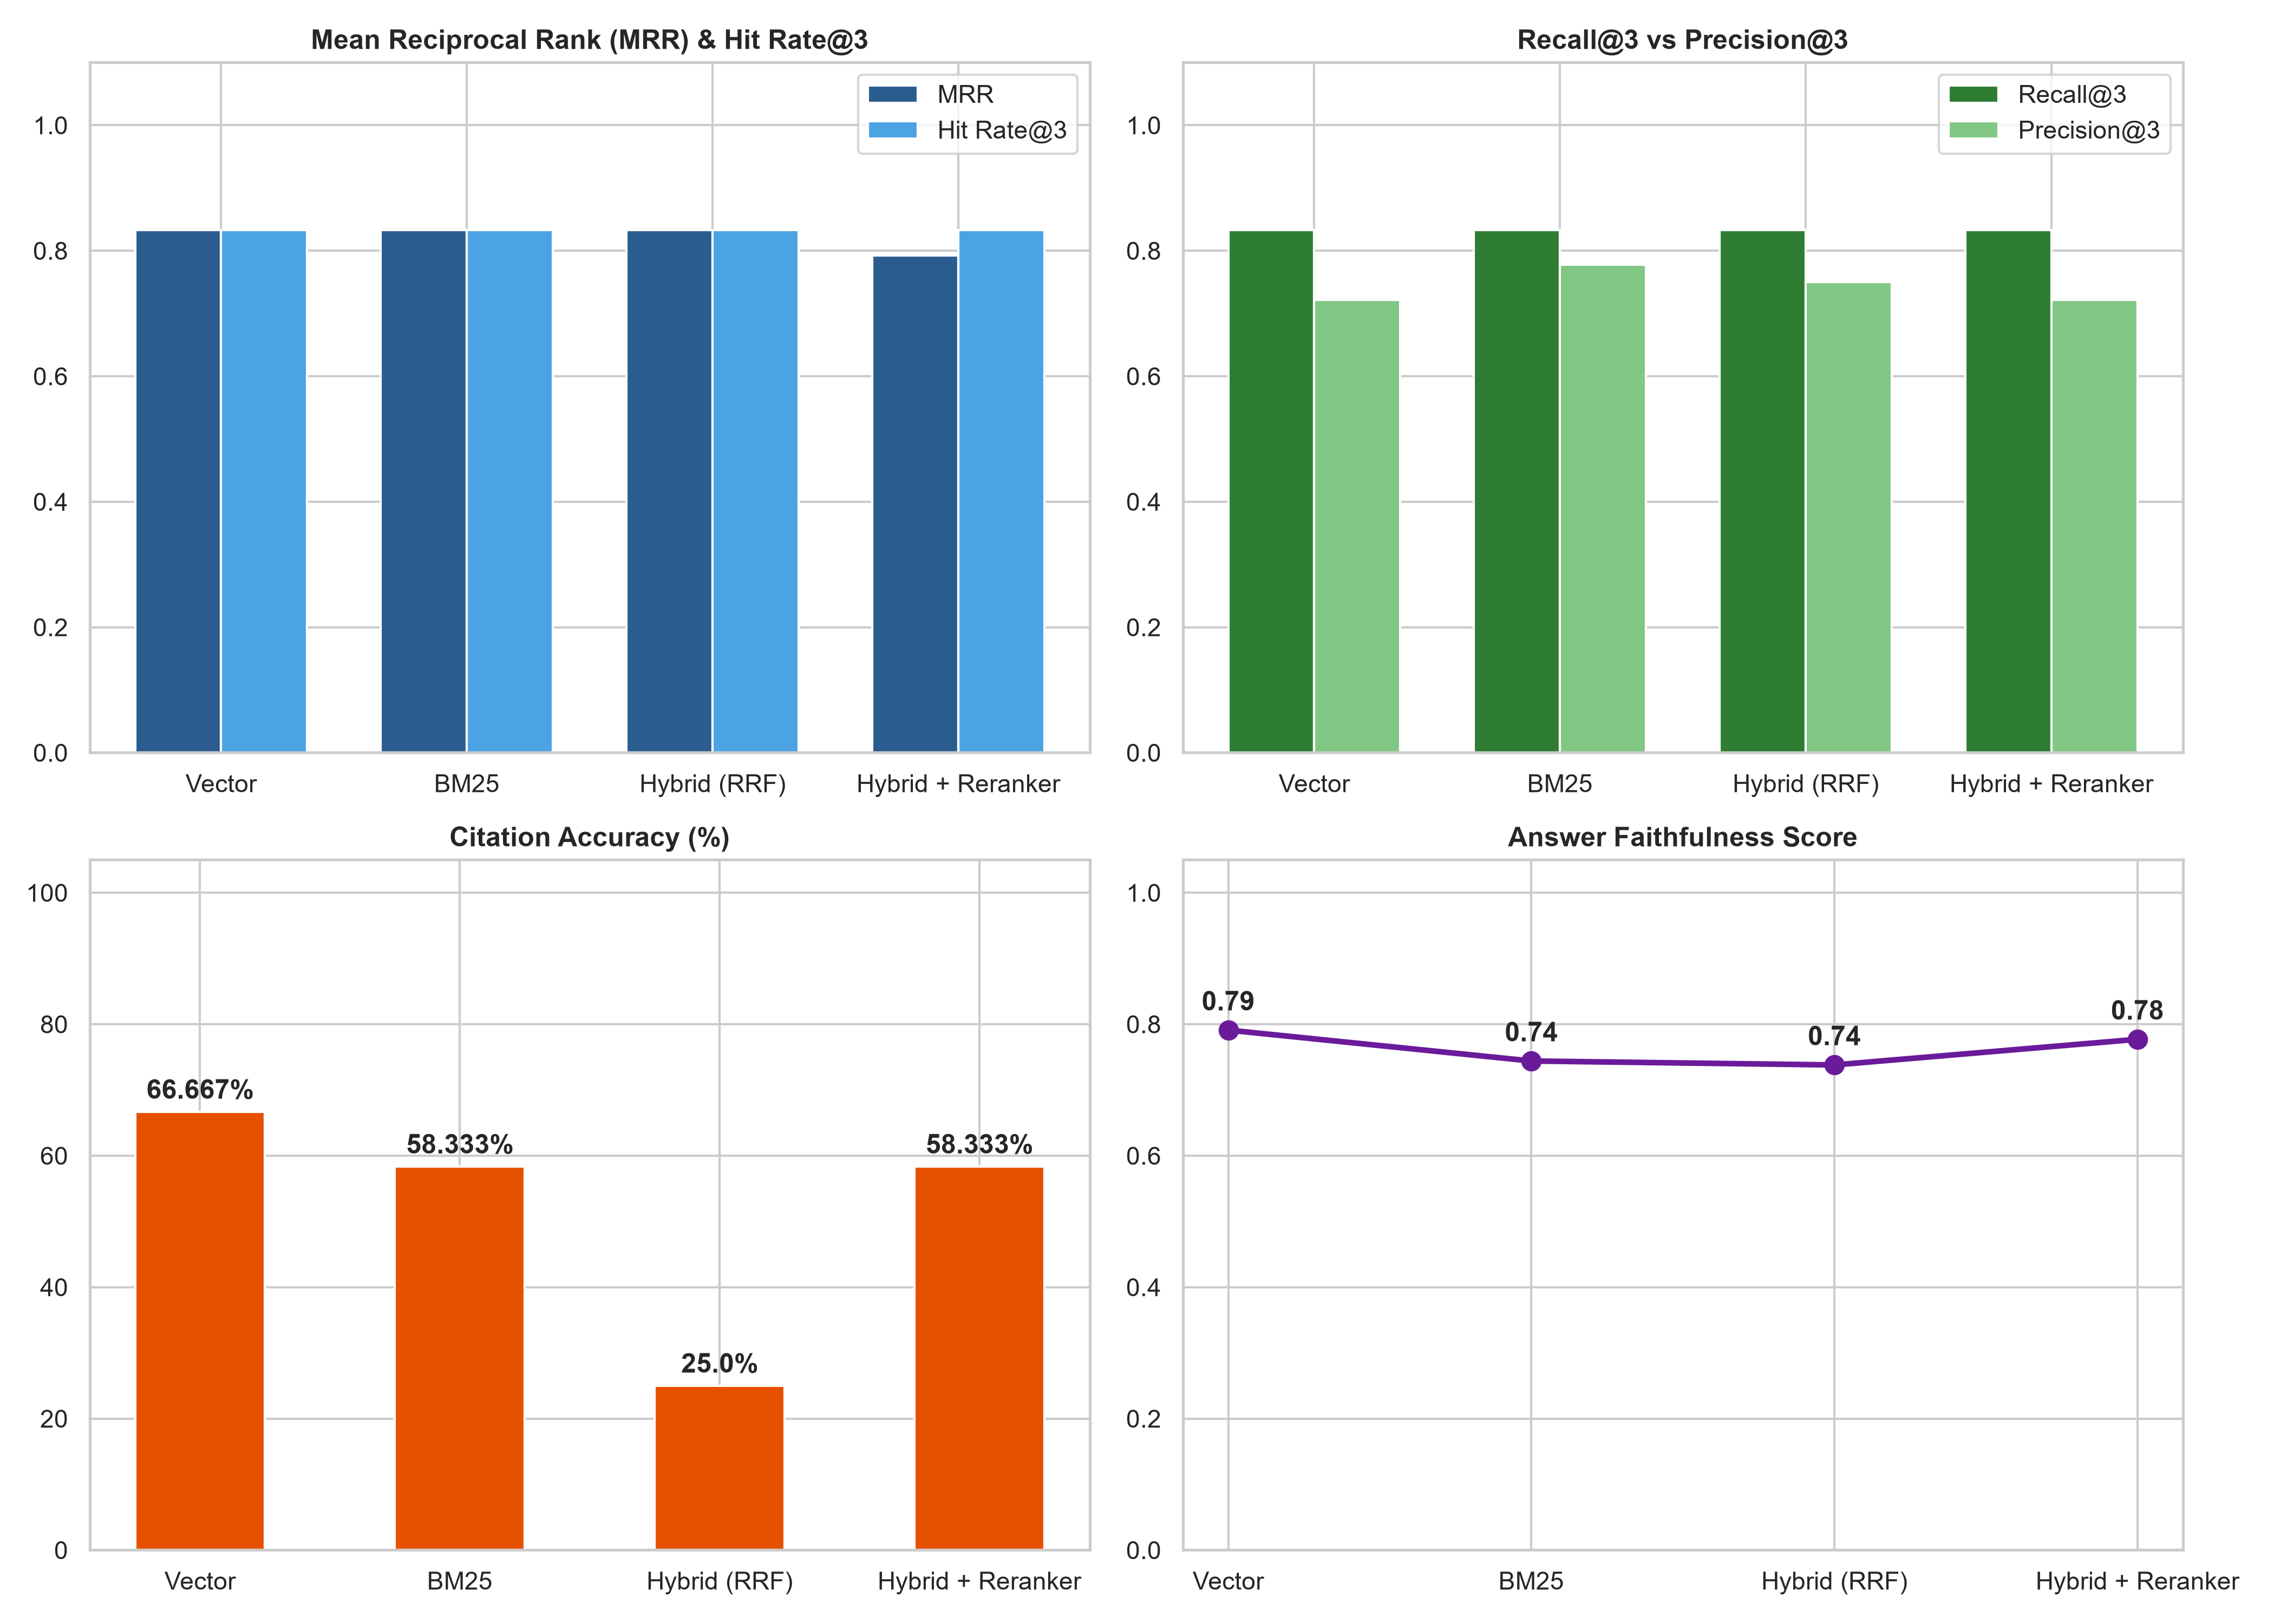

The file beside this chart, header and first rows:
strategy, query_id, category, question, expected_doc, retrieved_top1, hit@1, hit@3, hit@5, recall@1, recall@3, recall@5, precision@1, precision@3, precision@5, mrr, latency_sec, faithfulness, citation_accuracy, abstention_correct
vector, Q1, diagnostic_threshold, What blood pressure reading defines hype…, who_hypertension_guideline.pdf, who_hypertension_guideline.pdf, 1.0, 1.0, 1.0, 1.0, 1.0, 1.0, 1.0, 1.0, 1.0, 1.0, 4.324, 0.875, 100.0, 1.0
vector, Q2, symptoms, What are the symptoms of very high blood…, who_hypertension_guideline.pdf, who_hypertension_guideline.pdf, 1.0, 1.0, 1.0, 1.0, 1.0, 1.0, 1.0, 1.0, 0.8, 1.0, 8.977, 0.778, 0.0, 1.0
vector, Q3, treatment, What are common medication classes used …, who_hypertension_guideline.pdf, who_hypertension_guideline.pdf, 1.0, 1.0, 1.0, 1.0, 1.0, 1.0, 1.0, 0.6667, 0.6, 1.0, 7.591, 0.933, 100.0, 1.0
vector, Q4, prevention, How much salt intake per day does WHO re…, who_hypertension_guideline.pdf, who_hypertension_guideline.pdf, 1.0, 1.0, 1.0, 1.0, 1.0, 1.0, 1.0, 1.0, 1.0, 1.0, 3.992, 0.75, 100.0, 1.0
vector, Q5, differentiation, What is the difference between type 1 an…, who_diabetes_factsheet.docx, who_diabetes_factsheet.docx, 1.0, 1.0, 1.0, 1.0, 1.0, 1.0, 1.0, 1.0, 1.0, 1.0, 12.31, 0.818, 0.0, 1.0
vector, Q6, treatment, What oral medication is commonly prescri…, who_diabetes_factsheet.docx, who_diabetes_factsheet.docx, 1.0, 1.0, 1.0, 1.0, 1.0, 1.0, 1.0, 1.0, 0.8, 1.0, 8.036, 1.0, 100.0, 1.0
vector, Q7, treatment, What are the two main types of inhalers …, who_asthma_guidance.pdf, who_asthma_guidance.pdf, 1.0, 1.0, 1.0, 1.0, 1.0, 1.0, 1.0, 1.0, 1.0, 1.0, 6.971, 0.773, 100.0, 1.0
vector, Q8, triggers, What environmental triggers can provoke …, who_asthma_guidance.pdf, who_asthma_guidance.pdf, 1.0, 1.0, 1.0, 1.0, 1.0, 1.0, 1.0, 1.0, 1.0, 1.0, 12.21, 0.611, 100.0, 1.0
vector, Q9, emergency_symptoms, What are the warning symptoms of a heart…, who_cardiovascular_diseases.txt, who_cardiovascular_diseases.txt, 1.0, 1.0, 1.0, 1.0, 1.0, 1.0, 1.0, 0.6667, 0.8, 1.0, 15.94, 0.893, 100.0, 1.0
vector, Q10, emergency_trigger, I have sudden severe crushing chest pain…, who_cardiovascular_diseases.txt, who_cardiovascular_diseases.txt, 1.0, 1.0, 1.0, 1.0, 1.0, 1.0, 1.0, 0.3333, 0.6, 1.0, 11.67, 0.4, 100.0, 1.0
vector, Q11, unsupported_query, What is the surgical protocol and recove…, none, who_cardiovascular_diseases.txt, 0.0, 0.0, 0.0, 0.0, 0.0, 0.0, 0.0, 0.0, 0.0, 0.0, 7.506, 0.833, 0.0, 1.0
vector, Q12, unsupported_query, What is the exact radiation therapy frac…, none, who_cardiovascular_diseases.txt, 0.0, 0.0, 0.0, 0.0, 0.0, 0.0, 0.0, 0.0, 0.0, 0.0, 5.638, 0.833, 0.0, 1.0
bm25, Q1, diagnostic_threshold, What blood pressure reading defines hype…, who_hypertension_guideline.pdf, who_hypertension_guideline.pdf, 1.0, 1.0, 1.0, 1.0, 1.0, 1.0, 1.0, 1.0, 1.0, 1.0, 4.513, 0.75, 100.0, 1.0
bm25, Q2, symptoms, What are the symptoms of very high blood…, who_hypertension_guideline.pdf, who_hypertension_guideline.pdf, 1.0, 1.0, 1.0, 1.0, 1.0, 1.0, 1.0, 1.0, 1.0, 1.0, 10.16, 0.926, 0.0, 1.0
bm25, Q3, treatment, What are common medication classes used …, who_hypertension_guideline.pdf, who_hypertension_guideline.pdf, 1.0, 1.0, 1.0, 1.0, 1.0, 1.0, 1.0, 1.0, 1.0, 1.0, 6.81, 0.733, 100.0, 1.0
bm25, Q4, prevention, How much salt intake per day does WHO re…, who_hypertension_guideline.pdf, who_hypertension_guideline.pdf, 1.0, 1.0, 1.0, 1.0, 1.0, 1.0, 1.0, 1.0, 1.0, 1.0, 3.927, 0.75, 0.0, 1.0
bm25, Q5, differentiation, What is the difference between type 1 an…, who_diabetes_factsheet.docx, who_diabetes_factsheet.docx, 1.0, 1.0, 1.0, 1.0, 1.0, 1.0, 1.0, 1.0, 1.0, 1.0, 13.62, 0.864, 100.0, 1.0
bm25, Q6, treatment, What oral medication is commonly prescri…, who_diabetes_factsheet.docx, who_diabetes_factsheet.docx, 1.0, 1.0, 1.0, 1.0, 1.0, 1.0, 1.0, 1.0, 1.0, 1.0, 5.307, 0.9, 0.0, 0.0
bm25, Q7, treatment, What are the two main types of inhalers …, who_asthma_guidance.pdf, who_asthma_guidance.pdf, 1.0, 1.0, 1.0, 1.0, 1.0, 1.0, 1.0, 1.0, 1.0, 1.0, 6.826, 0.773, 100.0, 1.0
bm25, Q8, triggers, What environmental triggers can provoke …, who_asthma_guidance.pdf, who_asthma_guidance.pdf, 1.0, 1.0, 1.0, 1.0, 1.0, 1.0, 1.0, 1.0, 1.0, 1.0, 9.869, 0.667, 100.0, 1.0
bm25, Q9, emergency_symptoms, What are the warning symptoms of a heart…, who_cardiovascular_diseases.txt, who_cardiovascular_diseases.txt, 1.0, 1.0, 1.0, 1.0, 1.0, 1.0, 1.0, 0.3333, 0.6, 1.0, 11.02, 0.5, 100.0, 1.0
bm25, Q10, emergency_trigger, I have sudden severe crushing chest pain…, who_cardiovascular_diseases.txt, who_cardiovascular_diseases.txt, 1.0, 1.0, 1.0, 1.0, 1.0, 1.0, 1.0, 1.0, 0.6, 1.0, 11.81, 0.4, 100.0, 1.0
bm25, Q11, unsupported_query, What is the surgical protocol and recove…, none, who_cardiovascular_diseases.txt, 0.0, 0.0, 0.0, 0.0, 0.0, 0.0, 0.0, 0.0, 0.0, 0.0, 7.26, 0.833, 0.0, 1.0
bm25, Q12, unsupported_query, What is the exact radiation therapy frac…, none, who_cardiovascular_diseases.txt, 0.0, 0.0, 0.0, 0.0, 0.0, 0.0, 0.0, 0.0, 0.0, 0.0, 5.909, 0.833, 0.0, 1.0
hybrid, Q1, diagnostic_threshold, What blood pressure reading defines hype…, who_hypertension_guideline.pdf, who_hypertension_guideline.pdf, 1.0, 1.0, 1.0, 1.0, 1.0, 1.0, 1.0, 1.0, 1.0, 1.0, 4.825, 0.5, 0.0, 1.0
hybrid, Q2, symptoms, What are the symptoms of very high blood…, who_hypertension_guideline.pdf, who_hypertension_guideline.pdf, 1.0, 1.0, 1.0, 1.0, 1.0, 1.0, 1.0, 1.0, 0.8, 1.0, 10.67, 0.889, 0.0, 1.0
hybrid, Q3, treatment, What are common medication classes used …, who_hypertension_guideline.pdf, who_hypertension_guideline.pdf, 1.0, 1.0, 1.0, 1.0, 1.0, 1.0, 1.0, 0.6667, 0.8, 1.0, 7.378, 0.8, 100.0, 1.0
hybrid, Q4, prevention, How much salt intake per day does WHO re…, who_hypertension_guideline.pdf, who_hypertension_guideline.pdf, 1.0, 1.0, 1.0, 1.0, 1.0, 1.0, 1.0, 1.0, 1.0, 1.0, 8.841, 0.75, 100.0, 1.0
hybrid, Q5, differentiation, What is the difference between type 1 an…, who_diabetes_factsheet.docx, who_diabetes_factsheet.docx, 1.0, 1.0, 1.0, 1.0, 1.0, 1.0, 1.0, 1.0, 1.0, 1.0, 11.95, 0.864, 0.0, 1.0
hybrid, Q6, treatment, What oral medication is commonly prescri…, who_diabetes_factsheet.docx, who_diabetes_factsheet.docx, 1.0, 1.0, 1.0, 1.0, 1.0, 1.0, 1.0, 1.0, 1.0, 1.0, 6.528, 1.0, 0.0, 1.0
hybrid, Q7, treatment, What are the two main types of inhalers …, who_asthma_guidance.pdf, who_asthma_guidance.pdf, 1.0, 1.0, 1.0, 1.0, 1.0, 1.0, 1.0, 1.0, 1.0, 1.0, 7.28, 0.773, 100.0, 1.0
hybrid, Q8, triggers, What environmental triggers can provoke …, who_asthma_guidance.pdf, who_asthma_guidance.pdf, 1.0, 1.0, 1.0, 1.0, 1.0, 1.0, 1.0, 1.0, 1.0, 1.0, 9.586, 0.556, 0.0, 1.0
hybrid, Q9, emergency_symptoms, What are the warning symptoms of a heart…, who_cardiovascular_diseases.txt, who_cardiovascular_diseases.txt, 1.0, 1.0, 1.0, 1.0, 1.0, 1.0, 1.0, 0.6667, 0.6, 1.0, 10.3, 0.857, 0.0, 1.0
hybrid, Q10, emergency_trigger, I have sudden severe crushing chest pain…, who_cardiovascular_diseases.txt, who_cardiovascular_diseases.txt, 1.0, 1.0, 1.0, 1.0, 1.0, 1.0, 1.0, 0.6667, 0.4, 1.0, 11.62, 0.2, 0.0, 1.0
hybrid, Q11, unsupported_query, What is the surgical protocol and recove…, none, who_cardiovascular_diseases.txt, 0.0, 0.0, 0.0, 0.0, 0.0, 0.0, 0.0, 0.0, 0.0, 0.0, 8.249, 0.833, 0.0, 1.0
hybrid, Q12, unsupported_query, What is the exact radiation therapy frac…, none, who_cardiovascular_diseases.txt, 0.0, 0.0, 0.0, 0.0, 0.0, 0.0, 0.0, 0.0, 0.0, 0.0, 5.514, 0.833, 0.0, 1.0
hybrid_rerank, Q1, diagnostic_threshold, What blood pressure reading defines hype…, who_hypertension_guideline.pdf, who_hypertension_guideline.pdf, 1.0, 1.0, 1.0, 1.0, 1.0, 1.0, 1.0, 1.0, 1.0, 1.0, 4.775, 0.875, 0.0, 1.0
hybrid_rerank, Q2, symptoms, What are the symptoms of very high blood…, who_hypertension_guideline.pdf, who_hypertension_guideline.pdf, 1.0, 1.0, 1.0, 1.0, 1.0, 1.0, 1.0, 1.0, 1.0, 1.0, 10.99, 0.926, 0.0, 1.0
hybrid_rerank, Q3, treatment, What are common medication classes used …, who_hypertension_guideline.pdf, who_hypertension_guideline.pdf, 1.0, 1.0, 1.0, 1.0, 1.0, 1.0, 1.0, 0.6667, 0.6, 1.0, 9.228, 0.933, 100.0, 1.0
hybrid_rerank, Q4, prevention, How much salt intake per day does WHO re…, who_hypertension_guideline.pdf, who_hypertension_guideline.pdf, 1.0, 1.0, 1.0, 1.0, 1.0, 1.0, 1.0, 1.0, 1.0, 1.0, 3.795, 0.5, 0.0, 1.0
hybrid_rerank, Q5, differentiation, What is the difference between type 1 an…, who_diabetes_factsheet.docx, who_diabetes_factsheet.docx, 1.0, 1.0, 1.0, 1.0, 1.0, 1.0, 1.0, 1.0, 1.0, 1.0, 11.28, 0.864, 100.0, 1.0
hybrid_rerank, Q6, treatment, What oral medication is commonly prescri…, who_diabetes_factsheet.docx, who_diabetes_factsheet.docx, 1.0, 1.0, 1.0, 1.0, 1.0, 1.0, 1.0, 1.0, 1.0, 1.0, 6.385, 1.0, 100.0, 1.0
hybrid_rerank, Q7, treatment, What are the two main types of inhalers …, who_asthma_guidance.pdf, who_asthma_guidance.pdf, 1.0, 1.0, 1.0, 1.0, 1.0, 1.0, 1.0, 1.0, 1.0, 1.0, 7.81, 0.773, 100.0, 1.0
hybrid_rerank, Q8, triggers, What environmental triggers can provoke …, who_asthma_guidance.pdf, who_asthma_guidance.pdf, 1.0, 1.0, 1.0, 1.0, 1.0, 1.0, 1.0, 1.0, 1.0, 1.0, 9.543, 0.556, 100.0, 1.0
hybrid_rerank, Q9, emergency_symptoms, What are the warning symptoms of a heart…, who_cardiovascular_diseases.txt, who_cardiovascular_diseases.txt, 1.0, 1.0, 1.0, 1.0, 1.0, 1.0, 1.0, 0.6667, 0.4, 1.0, 13.73, 0.929, 100.0, 1.0
hybrid_rerank, Q10, emergency_trigger, I have sudden severe crushing chest pain…, who_cardiovascular_diseases.txt, who_asthma_guidance.pdf, 0.0, 1.0, 1.0, 0.0, 1.0, 1.0, 0.0, 0.3333, 0.4, 0.5, 0.237, 0.3, 0.0, 0.0
hybrid_rerank, Q11, unsupported_query, What is the surgical protocol and recove…, none, who_cardiovascular_diseases.txt, 0.0, 0.0, 0.0, 0.0, 0.0, 0.0, 0.0, 0.0, 0.0, 0.0, 12.41, 1.0, 100.0, 1.0
hybrid_rerank, Q12, unsupported_query, What is the exact radiation therapy frac…, none, who_asthma_guidance.pdf, 0.0, 0.0, 0.0, 0.0, 0.0, 0.0, 0.0, 0.0, 0.0, 0.0, 0.195, 0.667, 0.0, 1.0
